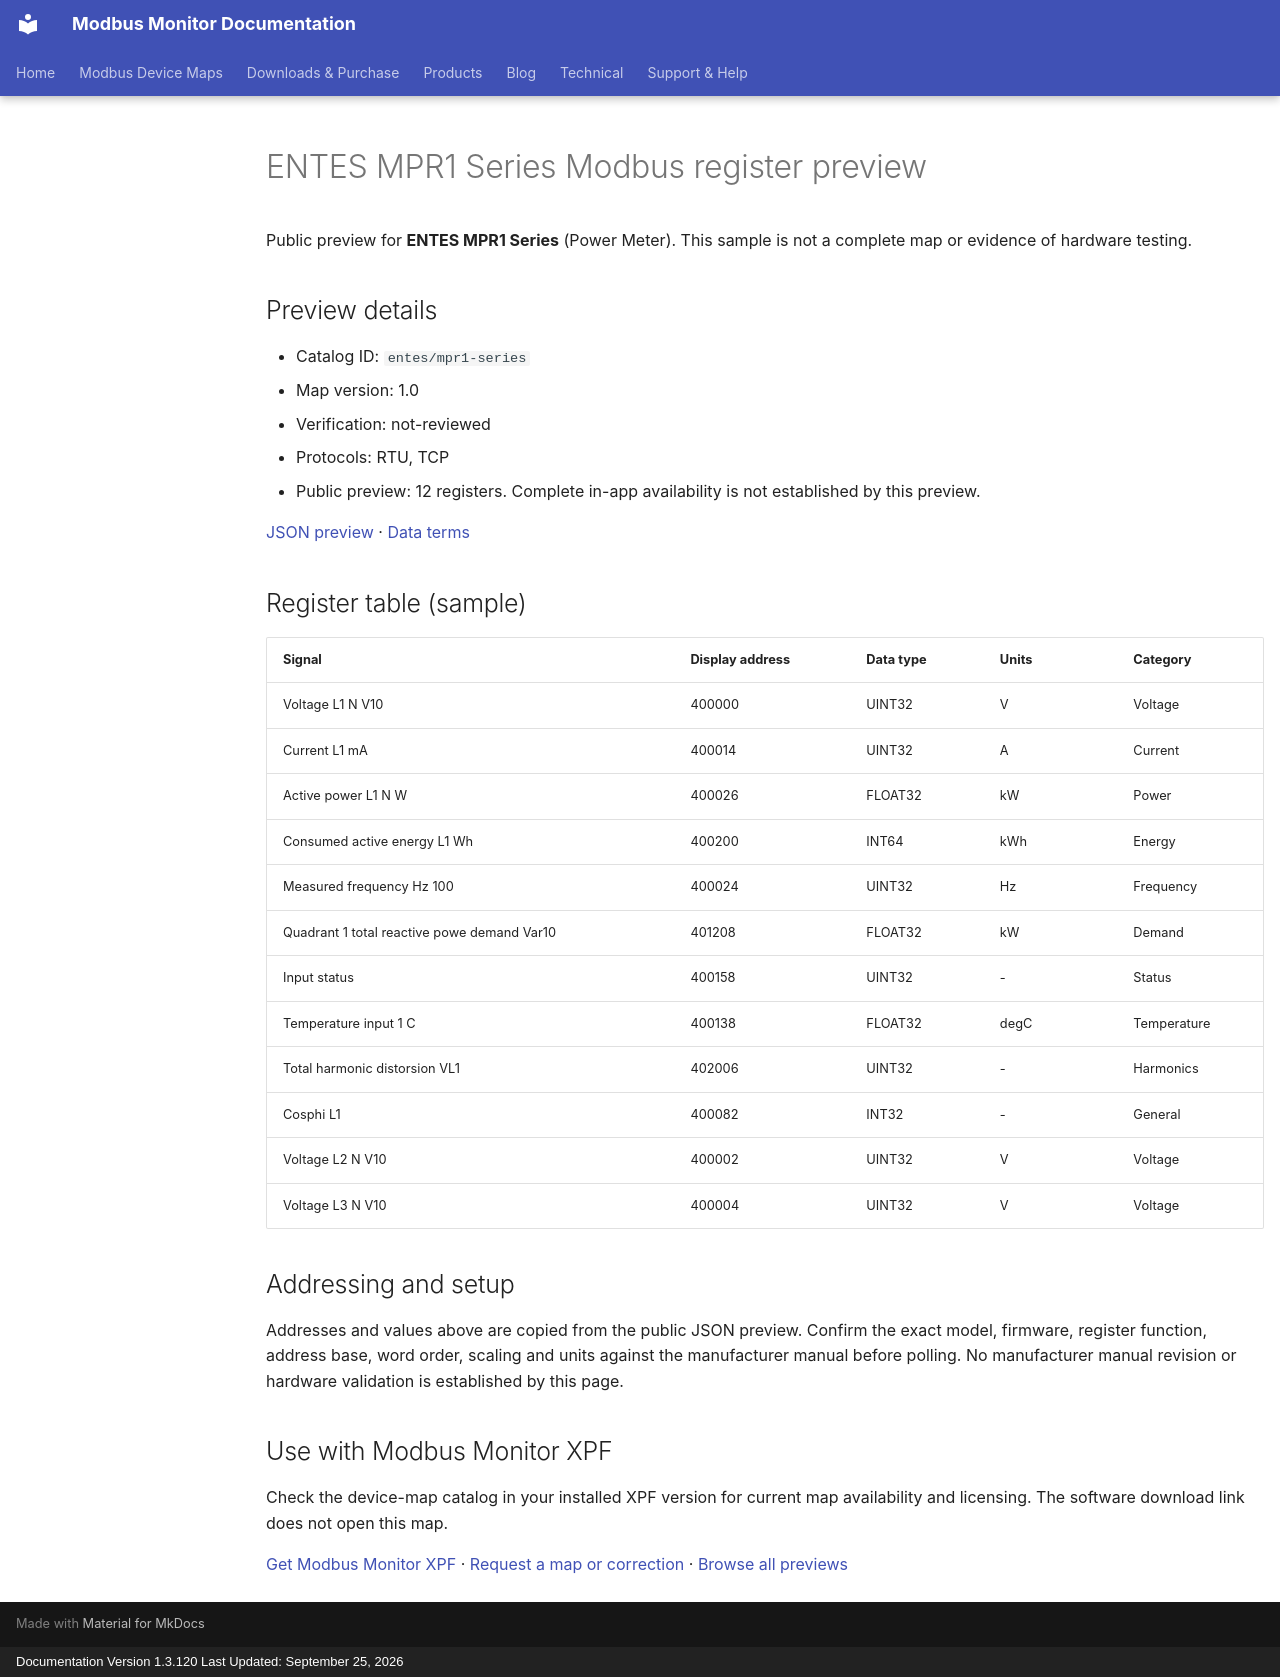

repository: Modbus-Monitor/modbus-monitor-docs · page: modbus-device-maps/previews/entes/mpr1-series/index.html · generator: mkdocs · copyright: Documentation Version 1.3.120 Last Updated: September 25, 2026

---
title: "ENTES MPR1 Series Modbus register preview"
description: "Sample register addresses and data types for ENTES MPR1 Series. Public preview with JSON source and verification status."
---

# ENTES MPR1 Series Modbus register preview

Public preview for **ENTES MPR1 Series** (Power Meter).
This sample is not a complete map or evidence of hardware testing.

## Preview details

- Catalog ID: `entes/mpr1-series`
- Map version: 1.0
- Verification: not-reviewed
- Protocols: RTU, TCP
- Public preview: 12 registers. Complete in-app availability is not established by this preview.

[JSON preview](https://modbus-monitor.github.io/modbus-device-maps/maps/entes/mpr1-series.json) · [Data terms](https://modbus-monitor.github.io/modbus-device-maps/data-license/)

## Register table (sample)

| Signal | Display address | Data type | Units | Category |
|---|---|---|---|---|
| Voltage L1 N V10 | 400000 | UINT32 | V | Voltage |
| Current L1 mA | 400014 | UINT32 | A | Current |
| Active power L1 N W | 400026 | FLOAT32 | kW | Power |
| Consumed active energy L1 Wh | 400200 | INT64 | kWh | Energy |
| Measured frequency Hz 100 | 400024 | UINT32 | Hz | Frequency |
| Quadrant 1 total reactive powe demand Var10 | 401208 | FLOAT32 | kW | Demand |
| Input status | 400158 | UINT32 | - | Status |
| Temperature input 1 C | 400138 | FLOAT32 | degC | Temperature |
| Total harmonic distorsion VL1 | 402006 | UINT32 | - | Harmonics |
| Cosphi L1 | 400082 | INT32 | - | General |
| Voltage L2 N V10 | 400002 | UINT32 | V | Voltage |
| Voltage L3 N V10 | 400004 | UINT32 | V | Voltage |

## Addressing and setup

Addresses and values above are copied from the public JSON preview. Confirm the exact model, firmware, register function, address base, word order, scaling and units against the manufacturer manual before polling. No manufacturer manual revision or hardware validation is established by this page.

## Use with Modbus Monitor XPF

Check the device-map catalog in your installed XPF version for current map availability and licensing. The software download link does not open this map.

[Get Modbus Monitor XPF](https://docs.quantumbitsolutions.com/downloads-purchase/) · [Request a map or correction](https://github.com/Modbus-Monitor/modbus-device-maps/issues/new/choose) · [Browse all previews](https://docs.quantumbitsolutions.com/modbus-device-maps/)

<script type="application/ld+json">{"@context": "https://schema.org", "@type": "Dataset", "name": "ENTES MPR1 Series public register preview", "description": "Sample register addresses and data types; not a complete map or hardware verification.", "url": "https://docs.quantumbitsolutions.com/modbus-device-maps/previews/entes/mpr1-series/", "license": "https://modbus-monitor.github.io/modbus-device-maps/data-license/", "creator": {"@type": "Organization", "name": "Quantum Bit Solutions", "url": "https://quantumbitsolutions.com/"}, "distribution": {"@type": "DataDownload", "encodingFormat": "application/json", "contentUrl": "https://modbus-monitor.github.io/modbus-device-maps/maps/entes/mpr1-series.json"}}</script>
